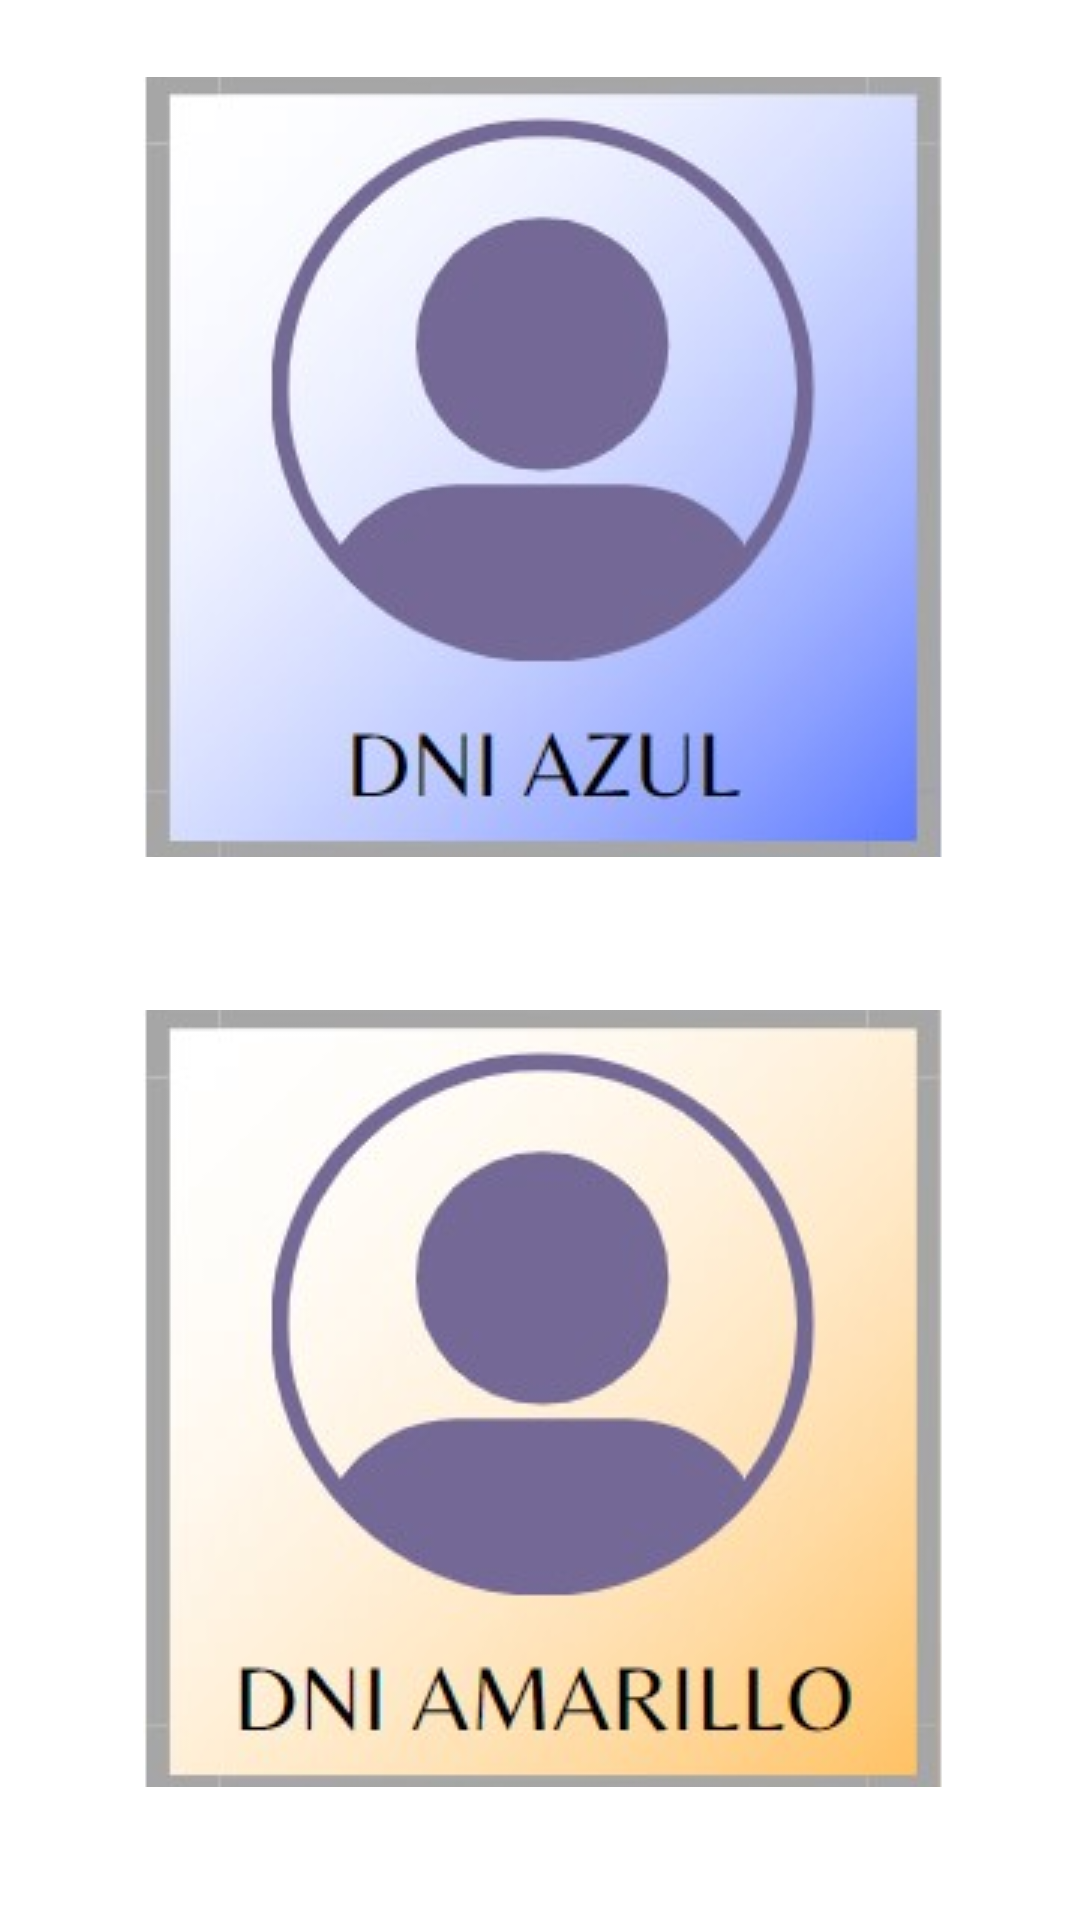

Android layout source for this screen:
<!-- AndroidManifest.xml: application theme Theme.DEPECHUANCAYOSUR -->
<!-- res/layout/activity_pantalla_inscripcion.xml -->
<?xml version="1.0" encoding="utf-8"?>
<androidx.constraintlayout.widget.ConstraintLayout xmlns:android="http://schemas.android.com/apk/res/android"
    xmlns:app="http://schemas.android.com/apk/res-auto"
    xmlns:tools="http://schemas.android.com/tools"
    android:layout_width="match_parent"
    android:layout_height="match_parent"
    tools:context=".pantalla_inscripcion"
    android:background="@color/white">

    <LinearLayout
        android:layout_width="268dp"
        android:layout_height="589dp"
        android:orientation="vertical"
        app:layout_constraintBottom_toBottomOf="parent"
        app:layout_constraintEnd_toEndOf="parent"
        app:layout_constraintStart_toStartOf="parent"
        app:layout_constraintTop_toTopOf="parent">

        <ImageButton
            android:id="@+id/btn_ins2"
            android:layout_width="270dp"
            android:layout_height="260dp"
            android:src="@drawable/dni_azul" />

        <Space
            android:layout_width="match_parent"
            android:layout_height="51dp"
            app:layout_constraintBottom_toBottomOf="parent"
            app:layout_constraintTop_toTopOf="parent" />

        <ImageButton
            android:id="@+id/btn_menores2"
            android:layout_width="270dp"
            android:layout_height="259dp"

            android:src="@drawable/dni_amarillo" />
    </LinearLayout>
</androidx.constraintlayout.widget.ConstraintLayout>
<!-- resources referenced by this layout -->
<resources>
  <color name="white">#FFFFFFFF</color>
  <!-- drawable dni_amarillo: jpg bitmap (drawable, 15842 bytes) -->
  <!-- drawable dni_azul: jpg bitmap (drawable, 13808 bytes) -->
  <style name="Theme.DEPECHUANCAYOSUR" parent="Theme.MaterialComponents.DayNight.DarkActionBar">
          
          <item name="colorPrimary">@color/Verde_limon</item>
          <item name="colorPrimaryVariant">@color/Verde_limon</item>
          <item name="colorOnPrimary">@color/white</item>
          
          <item name="colorSecondary">@color/teal_200</item>
          <item name="colorSecondaryVariant">@color/teal_700</item>
          <item name="colorOnSecondary">@color/black</item>
          
          <item name="android:statusBarColor">?attr/colorPrimaryVariant</item>
          
      </style>
  <color name="Verde_limon">#A6DC53</color>
  <color name="teal_200">#FF03DAC5</color>
  <color name="teal_700">#008000</color>
  <color name="black">#FF000000</color>
</resources>
